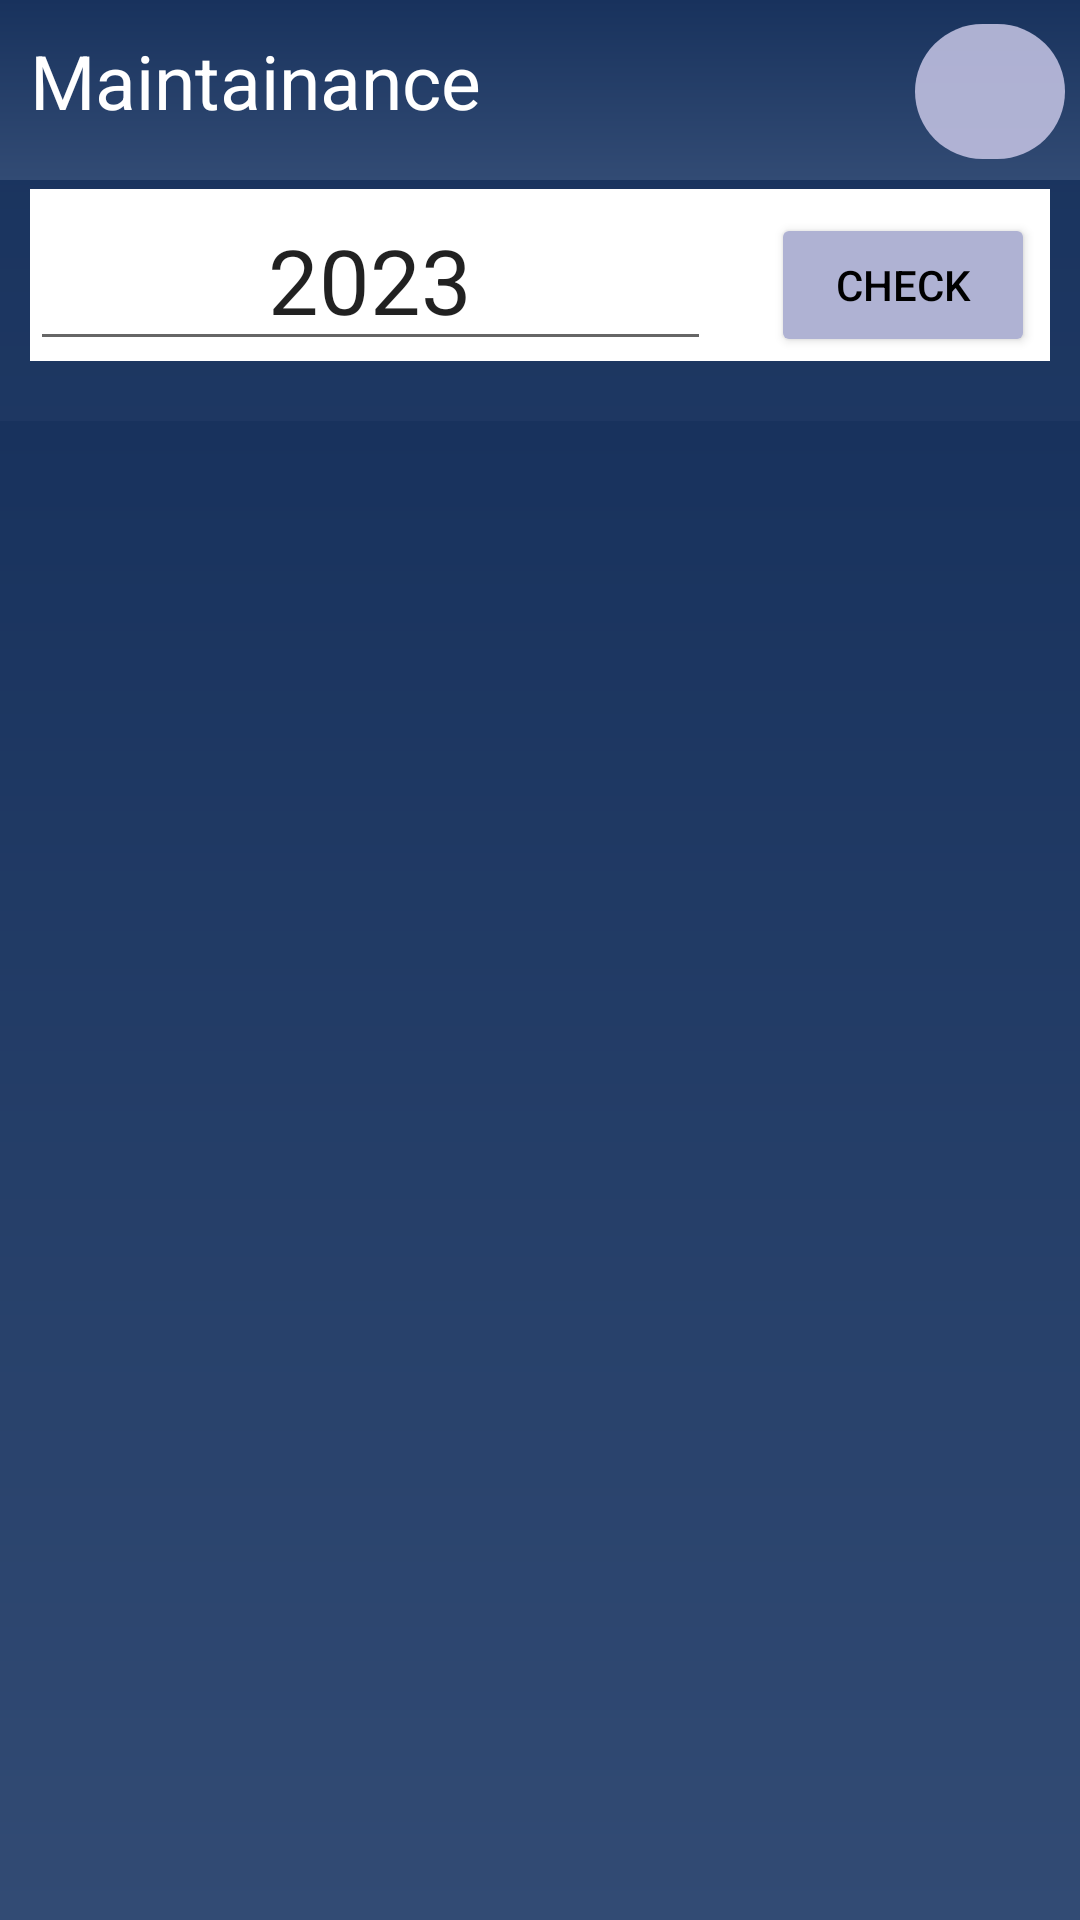

Produce the Android XML layout that renders to this screen, including the resource entries it uses.
<!-- AndroidManifest.xml: application theme Theme.ESocietyManagement -->
<!-- res/layout/activity_main.xml -->
<?xml version="1.0" encoding="utf-8"?>
<androidx.constraintlayout.widget.ConstraintLayout xmlns:android="http://schemas.android.com/apk/res/android"
    xmlns:app="http://schemas.android.com/apk/res-auto"
    xmlns:tools="http://schemas.android.com/tools"
    android:layout_width="match_parent"
    android:layout_height="match_parent"
    tools:context=".MainActivity"
    android:background="@drawable/gradient">

    <LinearLayout
        android:id="@+id/title"
        app:layout_constraintTop_toTopOf="parent"
        android:background="@drawable/gradient"
        app:layout_constraintStart_toStartOf="parent"
        app:layout_constraintEnd_toEndOf="parent"
        android:layout_width="match_parent"
        android:layout_height="60dp">

        <TextView
            android:layout_weight="1"
            android:layout_width="match_parent"
            android:text="Maintainance"
            android:layout_marginStart="10dp"
            android:textSize="25sp"
            android:layout_marginTop="10dp"
            android:layout_marginEnd="10dp"
            android:textColor="@color/white"
            android:layout_height="wrap_content"/>

        <ImageButton
            android:id="@+id/addBtn"
            android:layout_marginTop="8dp"
            android:layout_marginEnd="5dp"
            android:src="@drawable/ic_baseline_add_24"
            android:background="@drawable/bg"
            android:backgroundTint="#E4C0C0E0"
            android:layout_width="50dp"
            android:layout_height="45dp"
            />


    </LinearLayout>

    <LinearLayout
        android:layout_width="match_parent"
        android:layout_height="match_parent"
        android:layout_marginTop="63dp"
        android:orientation="vertical"
        app:layout_constraintTop_toBottomOf="@+id/title">
        <LinearLayout
            android:layout_width="match_parent"
            android:layout_height="wrap_content"
            android:background="@color/white"
            android:layout_marginStart="10dp"
            android:layout_marginEnd="10dp">
        <EditText
            android:id="@+id/getyear"
            android:layout_width="wrap_content"
            android:layout_height="wrap_content"
            android:layout_weight="1"
            android:text="2023"
            android:hint="Year"
            android:textAlignment="center"
            android:textSize="30sp"/>

            <Button
                android:layout_marginTop="-5dp"
                android:backgroundTint="#AFB2D3"
                android:layout_width="wrap_content"
                android:layout_height="wrap_content"
                android:text="check"
                android:textColor="@color/black"
                android:layout_marginStart="20dp"
                android:layout_marginEnd="5dp"
                android:id="@+id/chkmain"/>
        </LinearLayout>
    <ScrollView
        android:layout_marginTop="20dp"
        android:layout_width="match_parent"
        android:background="@drawable/gradient"
        android:layout_height="match_parent">
        <LinearLayout
            android:id="@+id/addlinear"
            android:layout_width="match_parent"
            android:layout_height="match_parent"
            android:orientation="vertical">

            <androidx.recyclerview.widget.RecyclerView
                android:id="@+id/recycleview"
                android:layout_width="match_parent"
                android:layout_height="match_parent"/>
        </LinearLayout>

    </ScrollView>
    </LinearLayout>
</androidx.constraintlayout.widget.ConstraintLayout>
<!-- resources referenced by this layout -->
<resources>
  <!-- drawable bg (drawable-v24) -->
  <?xml version="1.0" encoding="utf-8"?>
  <shape xmlns:android="http://schemas.android.com/apk/res/android">
  
  
      <solid android:color="#004879"/>
      <corners android:radius="500dp"/>
  </shape>
  <!-- drawable gradient (drawable) -->
  <?xml version="1.0" encoding="utf-8"?>
  <shape xmlns:android="http://schemas.android.com/apk/res/android">
  
      <gradient
          android:startColor="#18325D"
          android:angle="270"
          android:endColor="#324B74">
      </gradient>
  
  </shape>
  <style name="Theme.ESocietyManagement" parent="Theme.MaterialComponents.DayNight.NoActionBar">
          
          <item name="colorPrimary">@color/purple_500</item>
          <item name="colorPrimaryVariant">@color/purple_700</item>
          <item name="colorOnPrimary">@color/white</item>
          
          <item name="colorSecondary">@color/teal_200</item>
          <item name="colorSecondaryVariant">@color/teal_700</item>
          <item name="colorOnSecondary">@color/black</item>
          
          <item name="android:statusBarColor">#04288A</item>
          
      </style>
  <!-- not gathered from this repository: default colours our renderer supplied (Android Studio template values) -->
  <color name="purple_500">#FF6200EE</color>
  <color name="purple_700">#FF3700B3</color>
  <color name="teal_200">#FF03DAC5</color>
  <color name="teal_700">#FF018786</color>
  <color name="black">#FF000000</color>
  <color name="white">#FFFFFFFF</color>
</resources>
